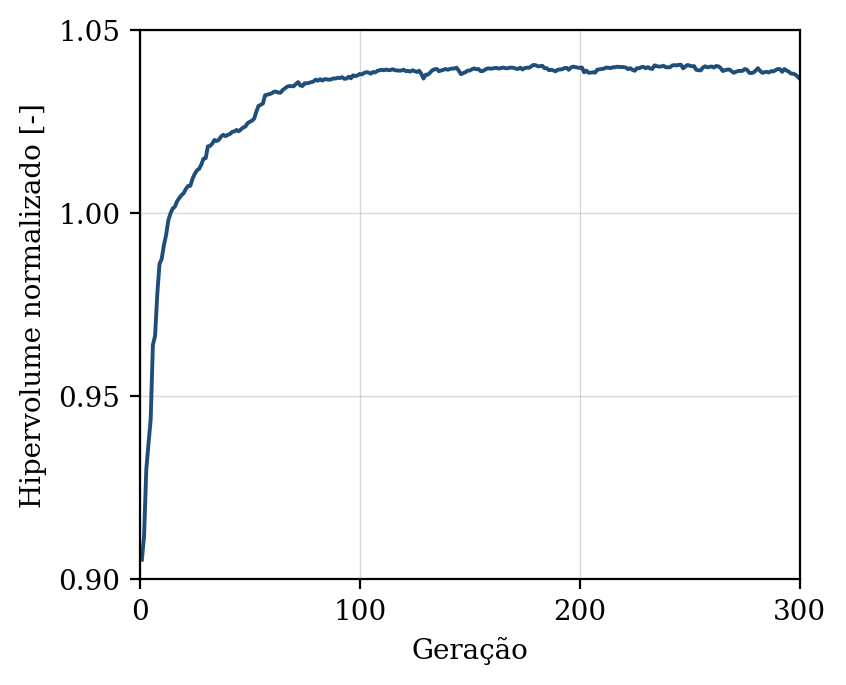

Source data for this figure (header and first rows):
geracao, hipervolume, n_solucoes, n_avaliacoes
1, 0.9054, 11, 50
2, 0.9119, 15, 100
3, 0.9299, 24, 150
4, 0.937, 32, 200
5, 0.9437, 36, 250
6, 0.964, 40, 300
7, 0.9665, 47, 350
8, 0.9779, 50, 400
9, 0.9861, 50, 450
10, 0.9875, 50, 500
11, 0.9912, 50, 550
12, 0.994, 50, 600
13, 0.998, 50, 650
14, 0.9999, 50, 700
15, 1.001, 50, 750
16, 1.002, 50, 800
17, 1.003, 50, 850
18, 1.004, 50, 900
19, 1.005, 50, 950
20, 1.005, 50, 1000
21, 1.007, 50, 1050
22, 1.007, 50, 1100
23, 1.007, 50, 1150
24, 1.009, 50, 1200
25, 1.011, 50, 1250
26, 1.012, 50, 1300
27, 1.012, 50, 1350
28, 1.013, 50, 1400
29, 1.015, 50, 1450
30, 1.015, 50, 1500
31, 1.018, 50, 1550
32, 1.018, 50, 1600
33, 1.019, 50, 1650
34, 1.02, 50, 1700
35, 1.02, 50, 1750
36, 1.02, 50, 1800
37, 1.021, 50, 1850
38, 1.021, 50, 1900
39, 1.021, 50, 1950
40, 1.021, 50, 2000
41, 1.022, 50, 2050
42, 1.022, 50, 2100
43, 1.022, 50, 2150
44, 1.023, 50, 2200
45, 1.022, 50, 2250
46, 1.023, 50, 2300
47, 1.023, 50, 2350
48, 1.024, 50, 2400
49, 1.025, 50, 2450
50, 1.025, 50, 2500
51, 1.025, 50, 2550
52, 1.026, 50, 2600
53, 1.028, 50, 2650
54, 1.029, 50, 2700
55, 1.03, 50, 2750
56, 1.03, 50, 2800
57, 1.032, 50, 2850
58, 1.032, 50, 2900
59, 1.033, 50, 2950
60, 1.033, 50, 3000
... 240 more rows
